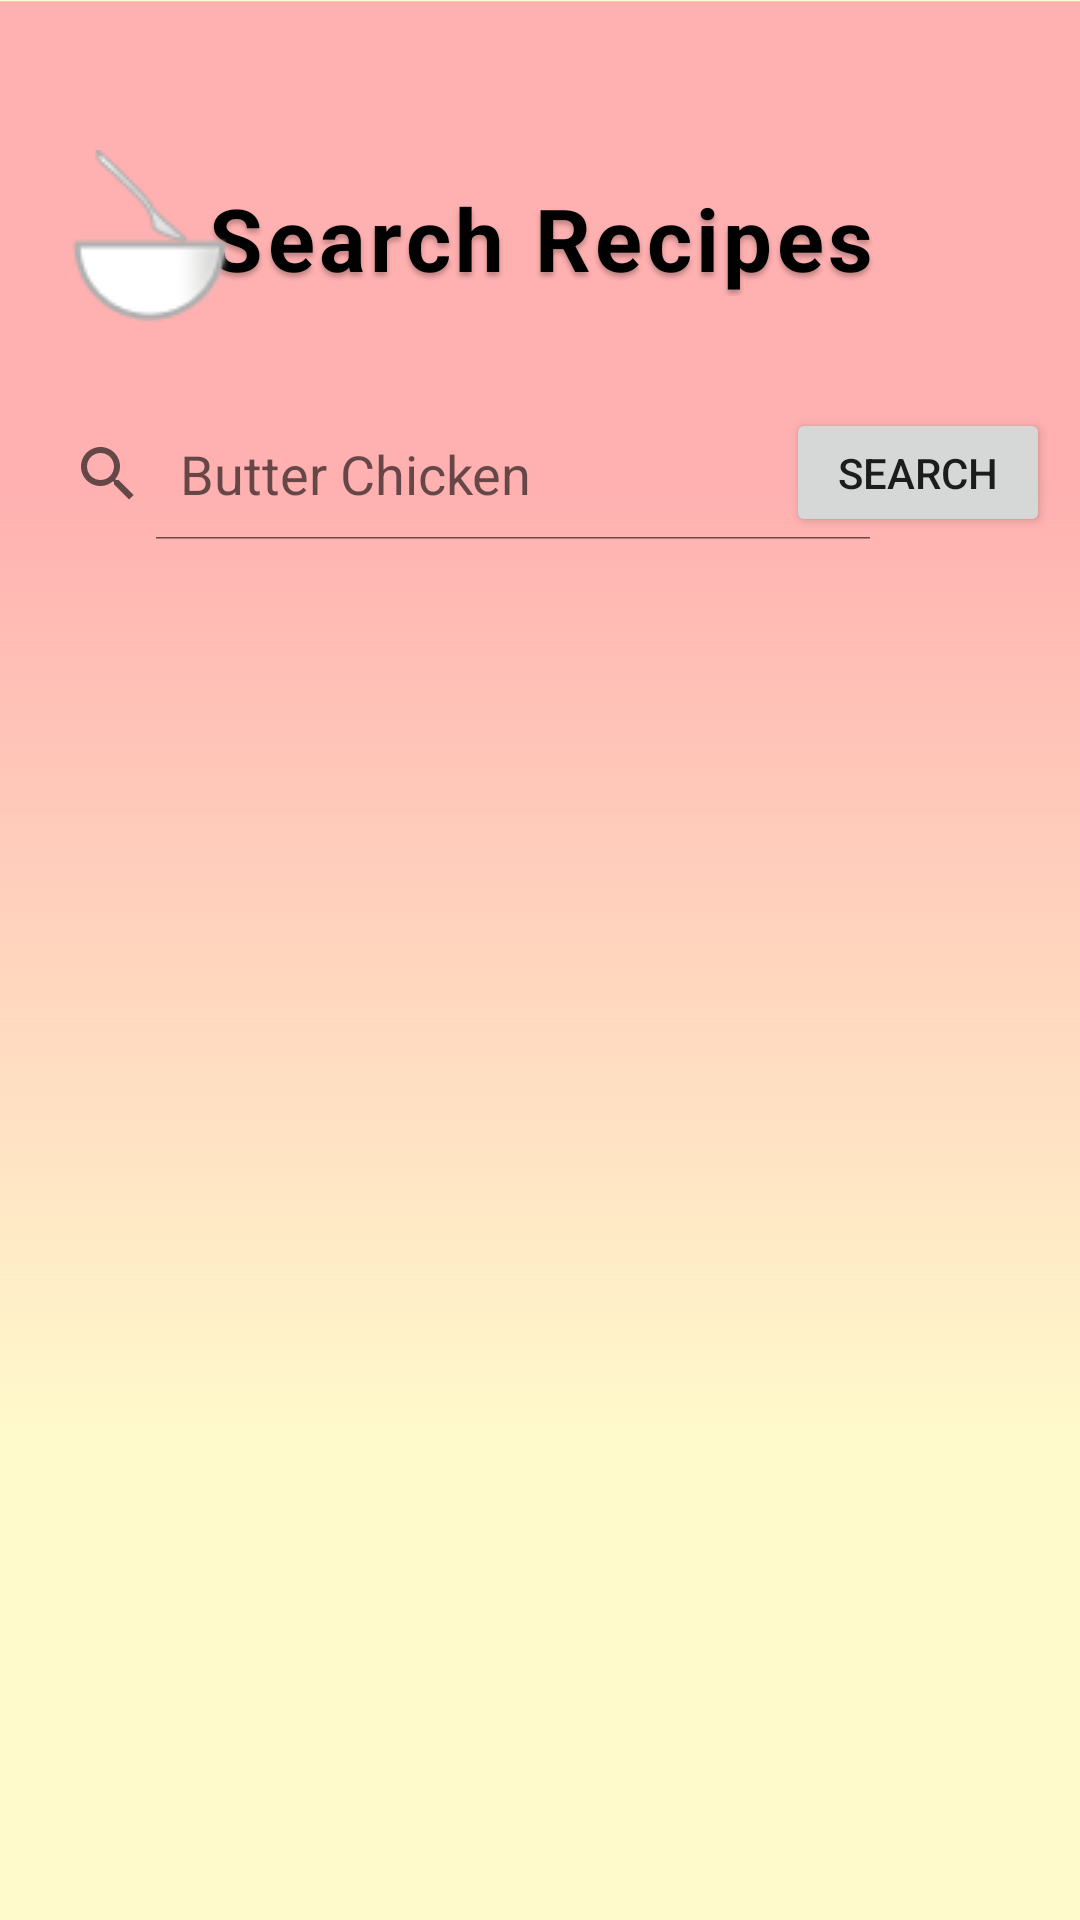

Write the Android layout XML for this screen, with the resource values it uses.
<!-- AndroidManifest.xml: application theme AppTheme -->
<!-- res/layout/recipe_search_view_layout.xml -->
<?xml version="1.0" encoding="utf-8"?>
<androidx.constraintlayout.widget.ConstraintLayout xmlns:android="http://schemas.android.com/apk/res/android"
    android:layout_width="match_parent"
    android:layout_height="match_parent"
    xmlns:app="http://schemas.android.com/apk/res-auto"
    android:background="@drawable/my_recipes_background">

    <TextView
        android:id="@+id/recipe_page_id"
        android:layout_width="258dp"
        android:layout_height="wrap_content"
        android:layout_marginTop="60dp"
        android:layout_marginBottom="30dp"
        android:ems="10"
        android:inputType="textPersonName"
        android:text="Search Recipes"
        android:textAlignment="center"
        android:textAppearance="@style/my_recipes_title"
        android:textColor="#000000"
        android:textSize="14pt"
        android:textStyle="bold"
        android:visibility="visible"
        app:layout_constraintBottom_toTopOf="@+id/search_recipe"
        app:layout_constraintEnd_toEndOf="parent"
        app:layout_constraintStart_toStartOf="parent"
        app:layout_constraintTop_toTopOf="parent" />

    <ImageView
        android:id="@+id/imageView"
        android:layout_width="wrap_content"
        android:layout_height="wrap_content"
        android:layout_marginStart="50dp"
        android:layout_marginTop="50dp"
        android:layout_marginEnd="1dp"
        app:layout_constraintEnd_toStartOf="@+id/recipe_page_id"
        app:layout_constraintStart_toStartOf="parent"
        app:layout_constraintTop_toTopOf="parent"
        app:srcCompat="@drawable/recipe_page_bowl" />

    <androidx.recyclerview.widget.RecyclerView
        android:id="@+id/recipe_search_recyclerView"
        android:layout_width="396dp"
        android:layout_height="540dp"
        app:layout_constraintBottom_toBottomOf="parent"
        app:layout_constraintEnd_toEndOf="parent"
        app:layout_constraintStart_toStartOf="parent"
        app:layout_constraintTop_toBottomOf="@+id/search_for_recipes"
        android:padding="4dp"
        android:scrollbars="vertical"/>

    <SearchView
        android:id="@+id/search_for_recipes"
        android:layout_width="294dp"
        android:layout_height="44dp"
        android:layout_marginStart="4dp"
        android:layout_marginTop="136dp"
        android:iconifiedByDefault="false"
        android:background="@drawable/recipe_search_bar"
        android:ems="10"
        android:inputType="text"
        android:queryHint="Butter Chicken"
        app:layout_constraintStart_toStartOf="parent"
        app:layout_constraintTop_toTopOf="parent" />

    <Button
        android:id="@+id/search_recipes_button"
        android:layout_width="wrap_content"
        android:layout_height="43dp"
        android:layout_marginTop="136dp"
        android:layout_marginEnd="10dp"
        android:clickable="true"
        android:text="Search"
        app:layout_constraintEnd_toEndOf="parent"
        app:layout_constraintTop_toTopOf="parent"
        app:srcCompat="@drawable/baseline_add_black_18dp" />

</androidx.constraintlayout.widget.ConstraintLayout>
<!-- resources referenced by this layout -->
<resources>
  <!-- drawable my_recipes_background (drawable) -->
  <vector
      xmlns:android="http://schemas.android.com/apk/res/android"
      xmlns:aapt="http://schemas.android.com/aapt"
      android:width="411dp"
      android:height="823dp"
      android:viewportWidth="411"
      android:viewportHeight="823"
      >
  
      <group>
  
          <clip-path
              android:pathData="M0 0H411V823H0V0Z"
              />
  
          <path
              android:pathData="M0 0V823H411V0"
              android:fillColor="#FFFACC"
              />
  
          <group
              android:translateX="1"
              android:translateY="0"
              android:pivotX="205.5"
              android:pivotY="411.5"
              android:scaleX="2"
              android:scaleY="2"
              android:rotation="90"
              >
  
              <path
                  android:pathData="M0 0V823H411V0"
                  >
  
                  <aapt:attr name="android:fillColor">
  
                      <gradient
                          android:type="linear"
                          android:startX="102.75"
                          android:startY="411.5"
                          android:endX="308.25"
                          android:endY="411.5"
                          >
  
                          <item
                              android:color="#FFB0B0"
                              android:offset="0"
                              />
  
                          <item
                              android:color="#00FFFFFF"
                              android:offset="1"
                              />
  
                      </gradient>
  
                  </aapt:attr>
  
              </path>
  
          </group>
  
      </group>
  
  </vector>
  <!-- drawable recipe_page_bowl: png bitmap (drawable, 2092 bytes) -->
  <style name="my_recipes_title">
  
          <item name="android:textSize">
              32sp
          </item>
  
          <item name="android:letterSpacing">
              0.05
          </item>
  
          <item name="android:textColor">
              #FFFFFF
          </item>
  
          <item name="android:shadowColor">
              #40000000
          </item>
  
          <item name="android:shadowDx">
              0
          </item>
  
          <item name="android:shadowDy">
              4
          </item>
  
          <item name="android:shadowRadius">
              4
          </item>
  
      </style>
  <style name="AppTheme" parent="Theme.AppCompat.Light.DarkActionBar">
          
          <item name="colorPrimary">@color/colorPrimary</item>
          <item name="colorPrimaryDark">@color/colorPrimaryDark</item>
          <item name="colorAccent">@color/colorAccent</item>
      </style>
  <!-- not gathered from this repository: default colours our renderer supplied (Android Studio template values) -->
  <color name="colorPrimary">#FF6200EE</color>
  <color name="colorPrimaryDark">#FF3700B3</color>
  <color name="colorAccent">#FF03DAC5</color>
</resources>
